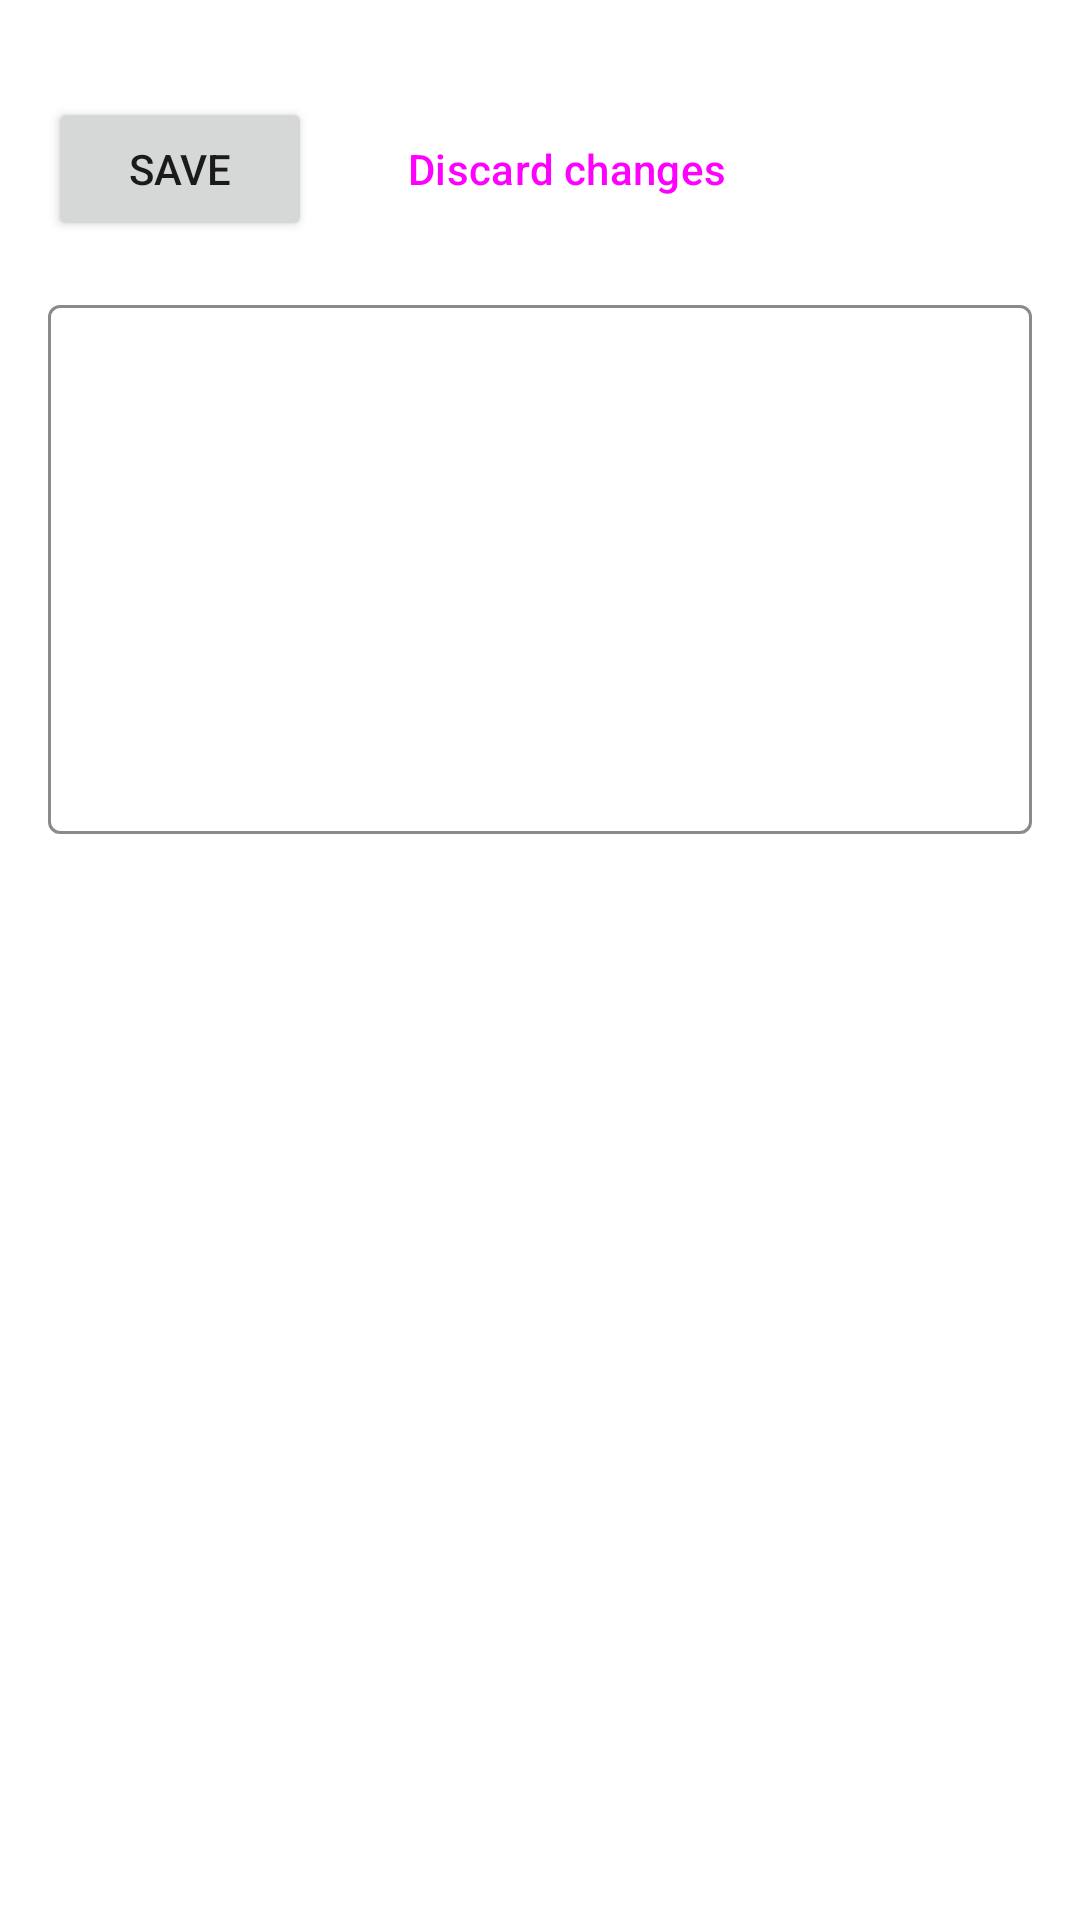

Write the Android layout XML for this screen, with the resource values it uses.
<!-- AndroidManifest.xml: application theme Theme.Asl -->
<!-- res/layout/settings_json.xml -->
<?xml version="1.0" encoding="utf-8"?>
<androidx.core.widget.NestedScrollView xmlns:android="http://schemas.android.com/apk/res/android"
    xmlns:app="http://schemas.android.com/apk/res-auto"
    android:layout_width="match_parent"
    android:layout_height="match_parent"
    android:fillViewport="true">

    <LinearLayout
        android:layout_width="match_parent"
        android:layout_height="wrap_content"
        android:orientation="vertical"
        android:paddingHorizontal="16dp"
        android:paddingTop="8dp"
        android:paddingBottom="32dp">

        <TextView
            android:id="@+id/path"
            android:layout_width="match_parent"
            android:layout_height="wrap_content"
            android:fontFamily="monospace"
            android:textAppearance="?attr/textAppearanceBodySmall"
            android:textColor="?attr/colorOnSurfaceVariant"
            android:textIsSelectable="true" />

        <LinearLayout
            android:layout_width="wrap_content"
            android:layout_height="wrap_content"
            android:paddingVertical="8dp">

            <Button
            android:id="@+id/save"
            android:layout_width="wrap_content"
            android:layout_height="wrap_content"
            android:text="@string/settings_save" />

            <Button
            android:id="@+id/discard"
            style="?attr/materialButtonOutlinedStyle"
            android:layout_width="wrap_content"
            android:layout_height="wrap_content"
            android:layout_marginStart="8dp"
            android:text="@string/settings_discard" />
        </LinearLayout>

        <TextView
            android:id="@+id/error"
            android:layout_width="match_parent"
            android:layout_height="wrap_content"
            android:textAppearance="?attr/textAppearanceBodySmall"
            android:textColor="?attr/colorError"
            android:visibility="gone" />

        <com.google.android.material.textfield.TextInputLayout
            android:id="@+id/editor_layout"
            style="?attr/textInputOutlinedStyle"
            android:layout_width="match_parent"
            android:layout_height="wrap_content"
            android:layout_marginTop="8dp">

            <com.google.android.material.textfield.TextInputEditText
                android:id="@+id/editor"
                android:layout_width="match_parent"
                android:layout_height="wrap_content"
                android:fontFamily="monospace"
                android:gravity="top|start"
                android:inputType="textMultiLine|textNoSuggestions"
                android:minLines="10"
                android:textSize="12sp" />
        </com.google.android.material.textfield.TextInputLayout>
    </LinearLayout>
</androidx.core.widget.NestedScrollView>
<!-- resources referenced by this layout -->
<resources>
  <string name="settings_discard">Discard changes</string>
  <string name="settings_save">Save</string>
  <style name="Theme.Asl" parent="Theme.Material3.DayNight.NoActionBar">
          <item name="colorPrimary">@color/windows_blue</item>
          <item name="colorOnPrimary">#FFFFFF</item>
          <item name="colorSecondary">@color/windows_blue</item>
          <item name="android:colorBackground">@color/window_background</item>
          <item name="colorSurface">@color/window_background</item>
          <item name="colorOnSurface">@color/text_primary</item>
          <item name="colorOnSurfaceVariant">@color/text_secondary</item>
          <item name="colorSurfaceContainer">@color/card</item>
          <item name="colorSurfaceContainerHigh">@color/tab_active</item>
          <item name="colorSurfaceContainerHighest">@color/card_high</item>
          <item name="colorOutline">@color/outline</item>
          <item name="colorOutlineVariant">@color/divider</item>
          <item name="colorError">@color/error</item>
          <item name="android:textColorPrimary">@color/text_primary</item>
          <item name="android:textColorSecondary">@color/text_secondary</item>
          <item name="shapeAppearanceCornerSmall">@style/ShapeAppearance.Asl.Small</item>
          <item name="shapeAppearanceCornerMedium">@style/ShapeAppearance.Asl.Medium</item>
          <item name="preferenceTheme">@style/PreferenceThemeOverlay</item>
          <item name="alertDialogTheme">@style/ThemeOverlay.Material3.Dialog.Alert</item>
          <item name="android:windowBackground">@android:color/transparent</item>
          <item name="android:windowShowWallpaper">true</item>
          <item name="android:windowLayoutInDisplayCutoutMode">always</item>
          <item name="android:windowSplashScreenBackground">@color/window_background</item>
      </style>
  <color name="windows_blue">#0078D4</color>
  <color name="window_background">#F3F3F3</color>
  <color name="text_primary">#1A1A1A</color>
  <color name="text_secondary">#5D5D5D</color>
  <color name="card">#FBFBFB</color>
  <color name="tab_active">#FFFFFF</color>
  <color name="card_high">#E5E5E5</color>
  <color name="outline">#8A8A8A</color>
  <color name="divider">#E0E0E0</color>
  <color name="error">#C42B1C</color>
  <style name="ShapeAppearance.Asl.Small" parent="">
          <item name="cornerFamily">rounded</item>
          <item name="cornerSize">4dp</item>
      </style>
  <style name="ShapeAppearance.Asl.Medium" parent="">
          <item name="cornerFamily">rounded</item>
          <item name="cornerSize">8dp</item>
      </style>
</resources>
